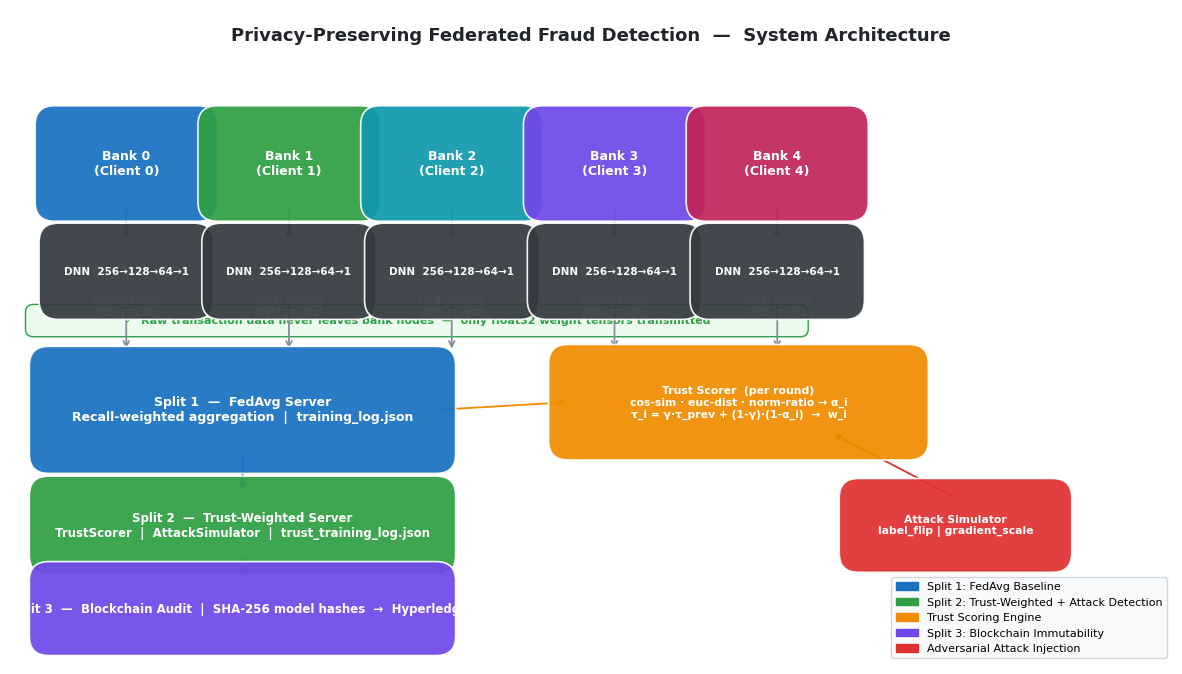
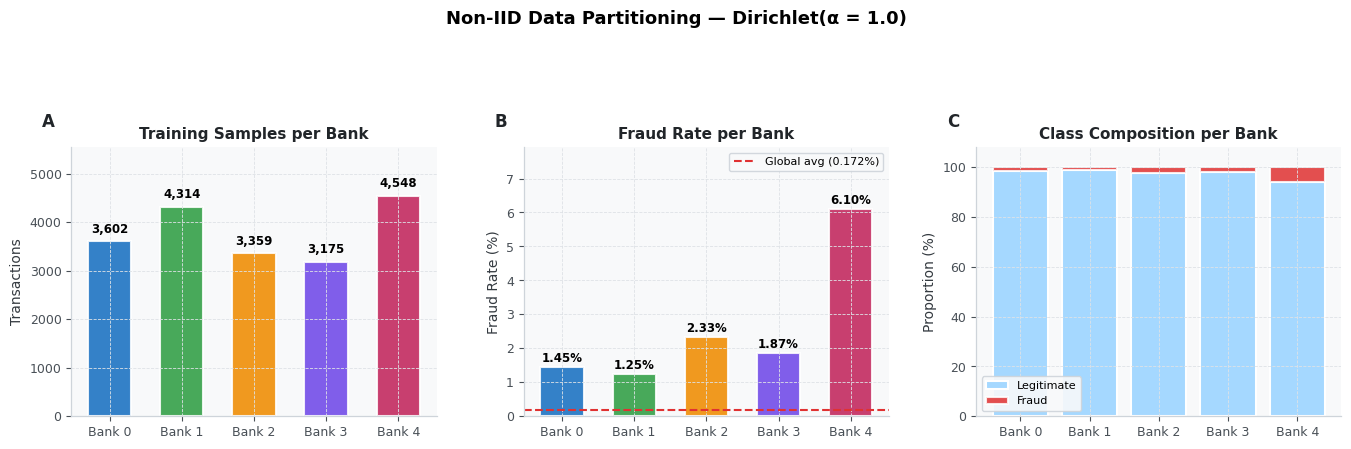
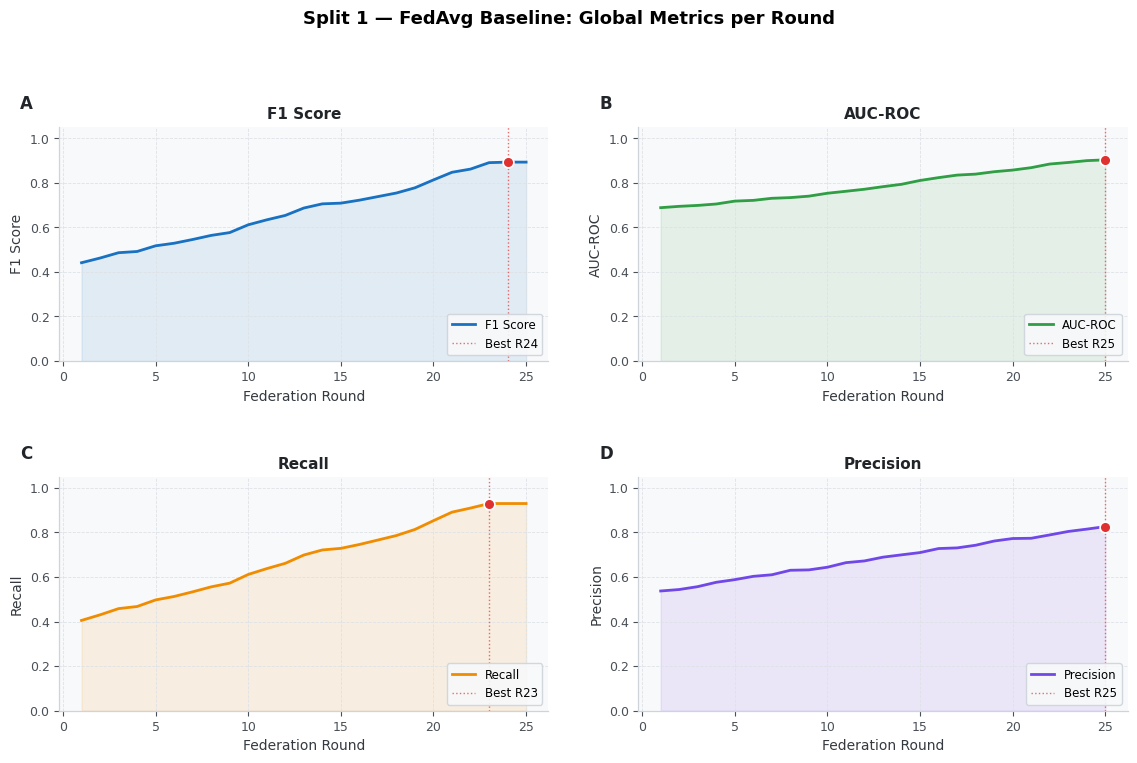
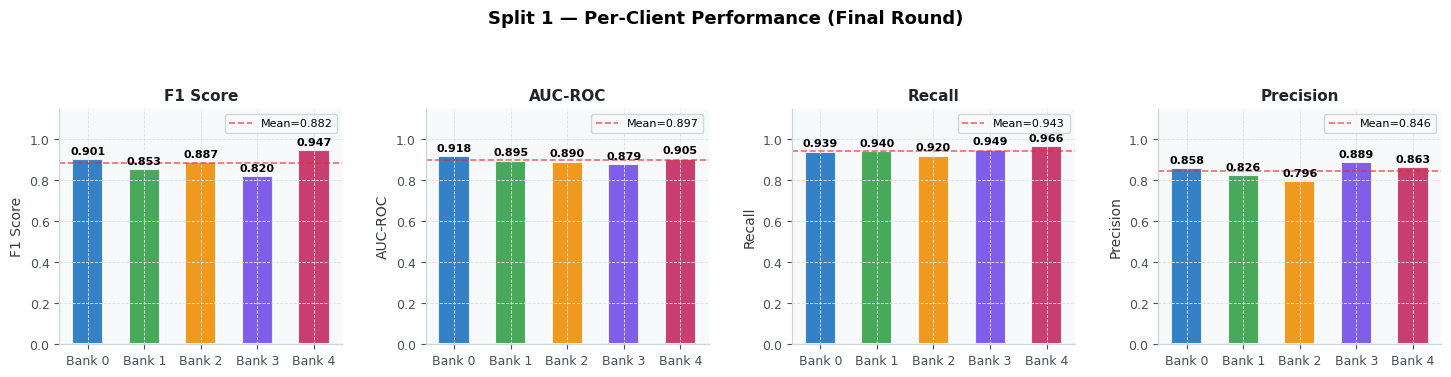
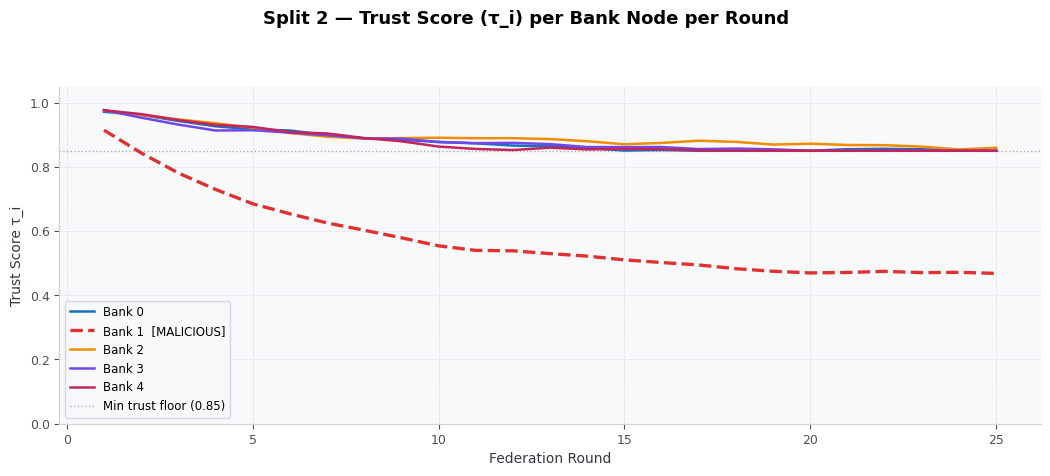
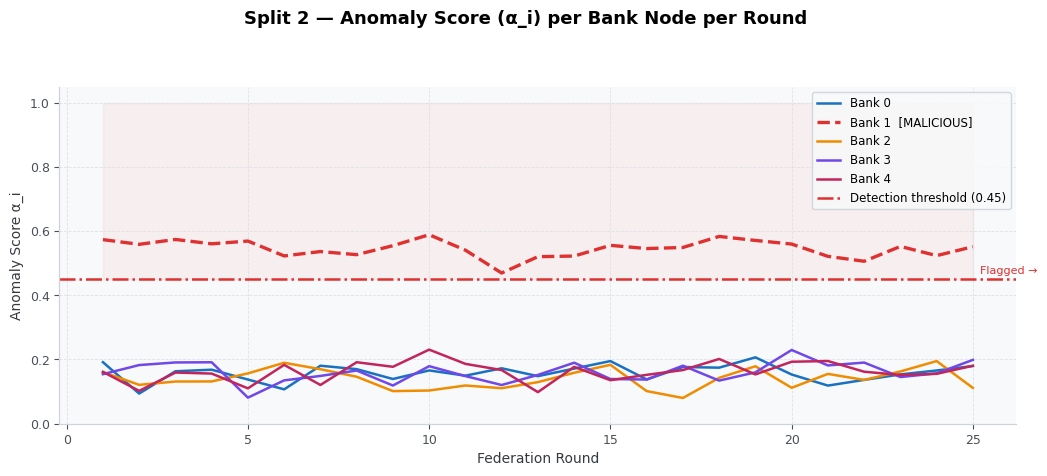
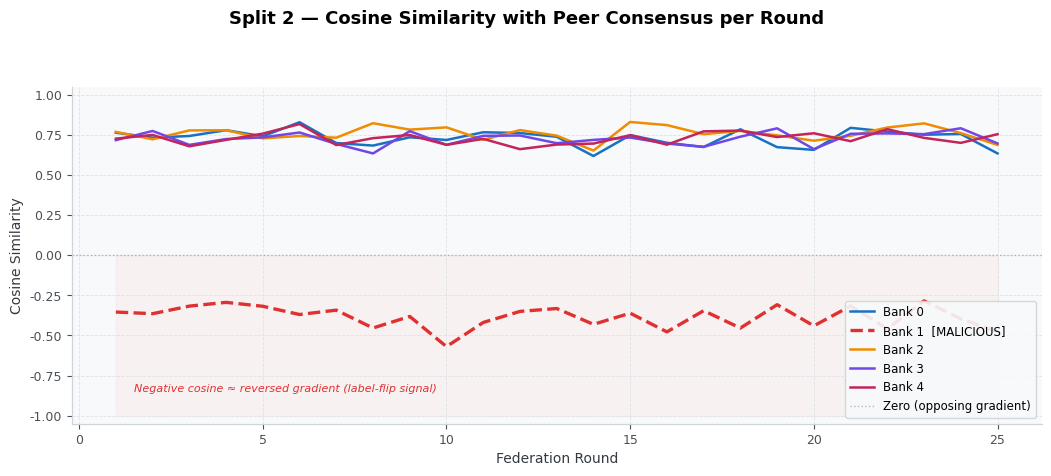
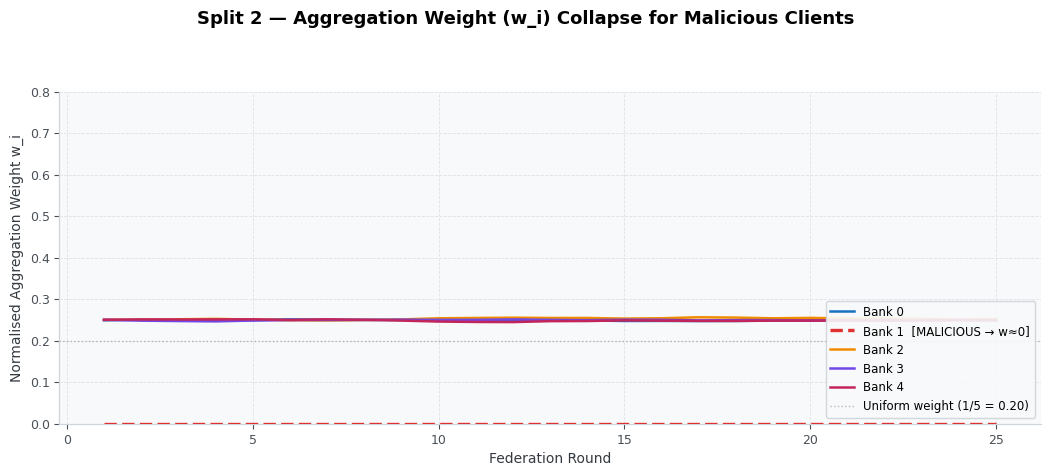
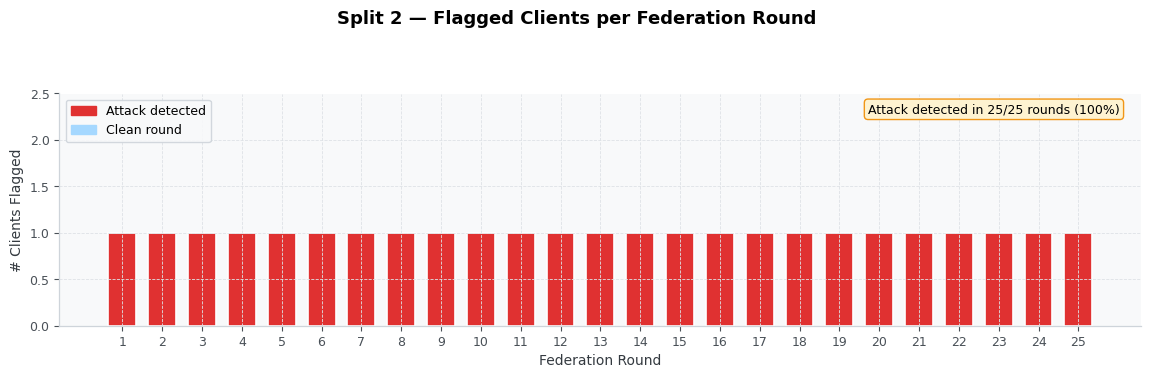
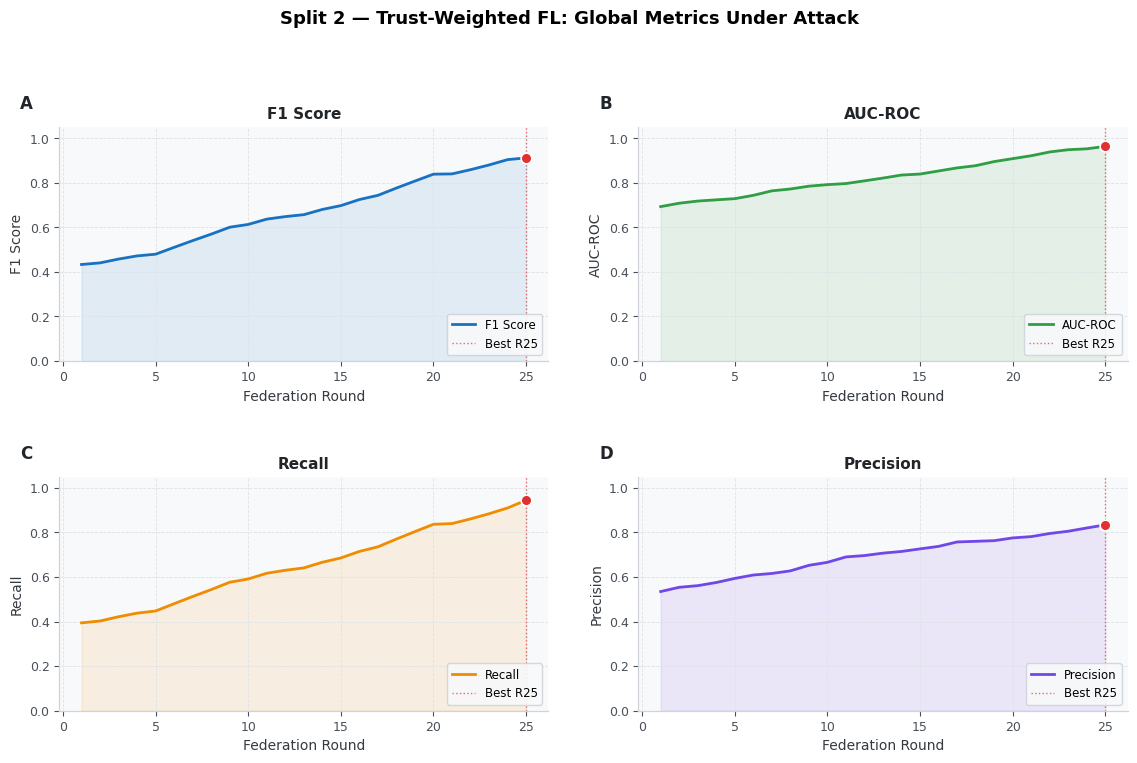
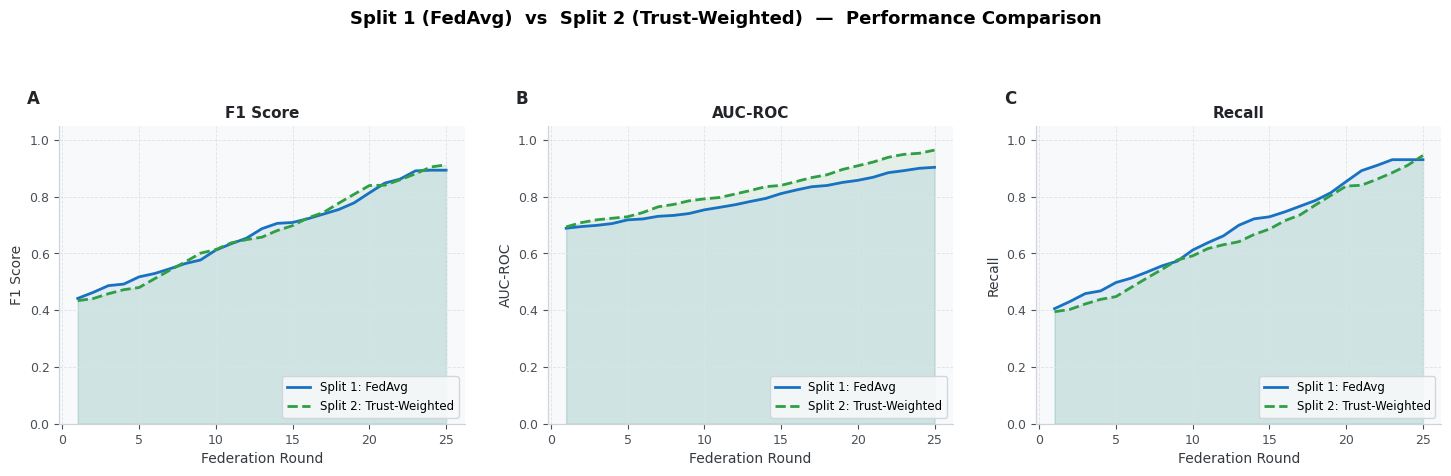
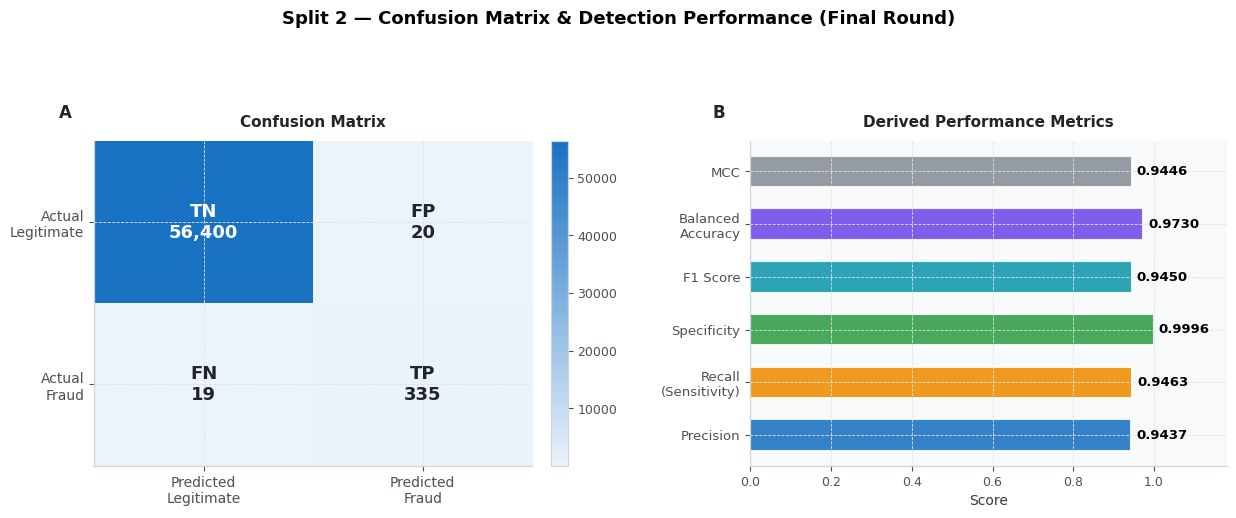
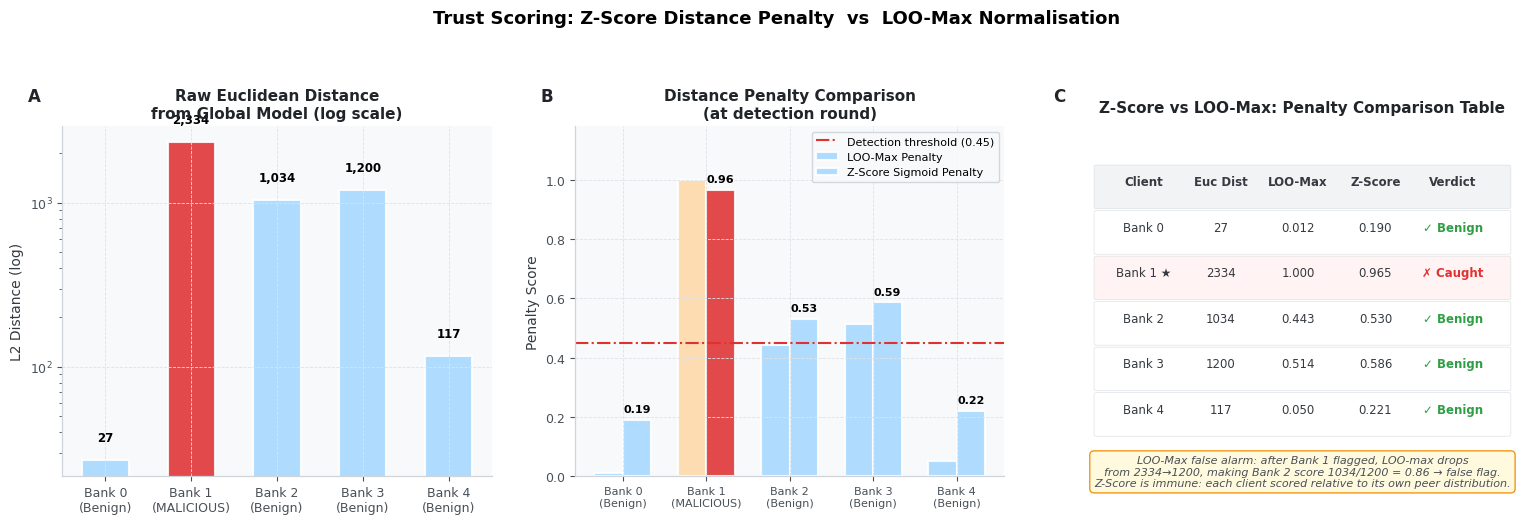

Write the Python code that produced these figures, in order.
"""
generate_diagrams.py  —  Federated Fraud Detection Report Figures
=================================================================

HOW TO RUN
----------
# From your real log directories (most common case):
    python generate_diagrams.py \
        --split1_log logs_split1/training_log.json \
        --split2_log logs_split2/trust_training_log.json \
        --out_dir    report_figures

# Demo mode (no logs needed, uses synthetic data):
    python generate_diagrams.py --synthetic --out_dir report_figures

# Specific figures only:
    python generate_diagrams.py \
        --split1_log logs_split1/training_log.json \
        --split2_log logs_split2/trust_training_log.json \
        --figures training trust attack

WHAT GETS GENERATED
-------------------
  fig01_architecture.png       System overview
  fig02_data_partition.png     Non-IID data split across banks
  fig03_fedavg_metrics.png     Split 1: F1 / AUC / Recall / Precision over rounds
  fig04_client_breakdown.png   Split 1: per-client F1 final round
  fig05_trust_scores.png       Split 2: trust score τ per client per round
  fig06_anomaly_scores.png     Split 2: anomaly score α per client per round
  fig07_cosine_similarity.png  Split 2: cosine similarity per client per round
  fig08_attack_weights.png     Split 2: aggregation weights collapsing for attacker
  fig09_flagged_rounds.png     Split 2: how many clients flagged per round
  fig10_trust_metrics.png      Split 2: global F1/AUC/Recall under attack
  fig11_comparison.png         Side-by-side Split 1 vs Split 2
  fig12_confusion_matrix.png   Final-round confusion matrix + derived metrics
  fig13_zscore_explainer.png   Why Z-score beats LOO-max normalisation
"""

from __future__ import annotations

import argparse, json, os
from typing import Dict, List, Optional

import numpy as np
import matplotlib
matplotlib.use("Agg")
import matplotlib.pyplot as plt
import matplotlib.gridspec as gridspec
import matplotlib.patches as mpatches
from matplotlib.patches import FancyBboxPatch
from matplotlib.colors import LinearSegmentedColormap

# ─────────────────────────────────────────────────────────────────────────────
# DESIGN SYSTEM  — applied consistently to every figure
# ─────────────────────────────────────────────────────────────────────────────
PLT_STYLE = {
    "figure.facecolor":    "#FFFFFF",
    "axes.facecolor":      "#F8F9FA",
    "axes.edgecolor":      "#CED4DA",
    "axes.linewidth":      0.9,
    "axes.spines.top":     False,
    "axes.spines.right":   False,
    "axes.grid":           True,
    "grid.color":          "#DEE2E6",
    "grid.linewidth":      0.6,
    "grid.linestyle":      "--",
    "xtick.color":         "#495057",
    "ytick.color":         "#495057",
    "xtick.labelsize":     9,
    "ytick.labelsize":     9,
    "axes.labelsize":      10,
    "axes.titlesize":      11,
    "axes.titleweight":    "bold",
    "axes.labelcolor":     "#343A40",
    "axes.titlecolor":     "#212529",
    "legend.fontsize":     8.5,
    "legend.framealpha":   0.9,
    "legend.edgecolor":    "#CED4DA",
    "font.family":         "DejaVu Sans",
    "figure.dpi":          150,
}
matplotlib.rcParams.update(PLT_STYLE)

# Colour palette — deterministic per client / split
PALETTE = {
    "s1":       "#1971C2",   # Split 1 blue
    "s2":       "#2F9E44",   # Split 2 green
    "trusted":  "#1971C2",
    "malicious":"#E03131",
    "accent":   "#F08C00",
    "neutral":  "#868E96",
    "bg":       "#F8F9FA",
}
CLIENT_COLORS = ["#1971C2", "#2F9E44", "#F08C00", "#7048E8", "#C2255C", "#1098AD"]

DPI = 160   # output DPI for all saved figures


def _save(fig: plt.Figure, path: str) -> str:
    fig.savefig(path, dpi=DPI, bbox_inches="tight", facecolor="white")
    plt.close(fig)
    print(f"  ✓  {os.path.basename(path)}")
    return path


def _ax_label(ax, text: str, x: float = -0.08, y: float = 1.06,
              fontsize: int = 12, weight: str = "bold"):
    """Add a panel label (A, B, …) to the top-left of an axes."""
    ax.text(x, y, text, transform=ax.transAxes,
            fontsize=fontsize, fontweight=weight, color="#212529",
            va="bottom", ha="left")


# ─────────────────────────────────────────────────────────────────────────────
# SYNTHETIC DATA GENERATORS (used when real logs are absent)
# ─────────────────────────────────────────────────────────────────────────────

def _synth_s1(n_rounds: int = 25, n_clients: int = 5) -> List[Dict]:
    rng = np.random.default_rng(0)
    f1, auc, rec, pre, acc = 0.42, 0.68, 0.38, 0.52, 0.89
    logs = []
    for r in range(1, n_rounds + 1):
        noise = rng.normal(0, 0.011)
        f1    = min(0.893, f1  + 0.020 + noise)
        auc   = min(0.974, auc + 0.009 + rng.normal(0, 0.004))
        rec   = min(0.930, rec + 0.024 + noise)
        pre   = min(0.921, pre + 0.013 + rng.normal(0, 0.007))
        acc   = min(0.999, acc + 0.002 + rng.normal(0, 0.001))
        clients = []
        for c in range(n_clients):
            clients.append({
                "client_id": c,
                "f1":        float(np.clip(f1 + rng.normal(0, 0.03), 0, 1)),
                "auc_roc":   float(np.clip(auc + rng.normal(0, 0.02), 0, 1)),
                "recall":    float(np.clip(rec + rng.normal(0, 0.04), 0, 1)),
                "precision": float(np.clip(pre + rng.normal(0, 0.04), 0, 1)),
            })
        logs.append({
            "round": r,
            "global_f1": float(f1), "global_auc": float(auc),
            "global_recall": float(rec), "global_precision": float(pre),
            "global_accuracy": float(acc),
            "global_loss": float(max(0, 1 - f1 + rng.normal(0, 0.02))),
            "client_metrics": clients,
        })
    return logs


def _synth_s2(n_rounds: int = 25, n_clients: int = 5,
              malicious: List[int] = None) -> List[Dict]:
    if malicious is None:
        malicious = [1]
    rng = np.random.default_rng(1)
    tau = {c: 1.0 for c in range(n_clients)}
    f1, auc, rec, pre, acc = 0.42, 0.68, 0.38, 0.52, 0.89
    logs = []
    for r in range(1, n_rounds + 1):
        noise = rng.normal(0, 0.010)
        if r < 3:
            f1  = min(0.64, f1  + 0.010 + noise)
            rec = min(0.66, rec + 0.011 + noise)
        else:
            f1  = min(0.912, f1  + 0.024 + noise)
            rec = min(0.945, rec + 0.026 + noise)
        auc = min(0.981, auc + 0.010 + rng.normal(0, 0.004))
        pre = min(0.930, pre + 0.013 + rng.normal(0, 0.006))
        acc = min(0.999, acc + 0.002 + rng.normal(0, 0.001))

        trust_scores, anomaly_scores, cos_sims, euc_dists, trust_weights = {}, {}, {}, {}, {}
        flagged = []
        for c in range(n_clients):
            if c in malicious:
                alpha  = float(np.clip(0.55 + rng.normal(0, 0.04), 0.42, 0.72))
                tau[c] = max(0.01, 0.85 * tau[c] + 0.15 * (1 - alpha))
                cs     = float(np.clip(-0.38 + rng.normal(0, 0.07), -1, 1))
                ed     = float(abs(rng.normal(2250, 110)))
                flagged.append(c)
            else:
                alpha  = float(np.clip(0.16 + rng.normal(0, 0.035), 0.04, 0.34))
                tau[c] = max(0.85, 0.85 * tau[c] + 0.15 * (1 - alpha))
                cs     = float(np.clip(0.74 + rng.normal(0, 0.05), 0.42, 1.0))
                ed     = float(abs(rng.normal(85 + 22 * c, 14)))
            trust_scores[str(c)]   = float(tau[c])
            anomaly_scores[str(c)] = alpha
            cos_sims[str(c)]       = cs
            euc_dists[str(c)]      = ed

        raw = {c: 1e-6 if c in malicious else tau[c] for c in range(n_clients)}
        ws  = sum(raw.values()) + 1e-10
        for c in range(n_clients):
            trust_weights[str(c)] = raw[c] / ws

        logs.append({
            "round": r,
            "flagged_clients": flagged,
            "trusted_clients": [c for c in range(n_clients) if c not in malicious],
            "trust_scores":    trust_scores,
            "anomaly_scores":  anomaly_scores,
            "cos_similarities": cos_sims,
            "euc_distances":   euc_dists,
            "trust_weights":   trust_weights,
            "global_f1":       float(f1),
            "global_auc":      float(auc),
            "global_recall":   float(rec),
            "global_precision": float(pre),
            "global_accuracy": float(acc),
            "global_balanced_accuracy": float(np.clip(0.5 + rec * 0.4, 0, 1)),
            "global_mcc":      float(np.clip(f1 - 0.04, 0, 1)),
            "global_specificity": float(np.clip(0.981 + rng.normal(0, 0.003), 0, 1)),
            "global_tp": int(355 * rec), "global_fp": int(18 + rng.integers(0, 12)),
            "global_tn": 56400,          "global_fn": int(355 * (1 - rec)),
        })
    return logs


# ─────────────────────────────────────────────────────────────────────────────
# HELPERS
# ─────────────────────────────────────────────────────────────────────────────

def _rounds(logs):          return [l["round"] for l in logs]
def _field(logs, key):      return [l.get(key, 0) for l in logs]
def _client_ids(logs):      return sorted({int(k) for l in logs
                                           for k in l.get("trust_scores", {})})


def _plot_line(ax, x, y, color, label, lw=2.0, marker=None,
               fill=True, alpha_fill=0.10, **kw):
    ax.plot(x, y, color=color, lw=lw, label=label,
            marker=marker, markersize=4, markerfacecolor="white",
            markeredgewidth=1.5, **kw)
    if fill:
        ax.fill_between(x, y, alpha=alpha_fill, color=color)


def _best_marker(ax, rounds, vals, color="#E03131"):
    best_i = int(np.argmax(vals))
    ax.axvline(rounds[best_i], color=color, lw=1.0, ls=":", alpha=0.7,
               label=f"Best R{rounds[best_i]}")
    ax.scatter([rounds[best_i]], [vals[best_i]], s=60, color=color,
               zorder=5, edgecolors="white", linewidths=1.2)


def _finish_ax(ax, xlabel="Federation Round", ylabel="", ylim=None,
               legend=True, legend_loc="lower right"):
    ax.set_xlabel(xlabel)
    ax.set_ylabel(ylabel)
    if ylim:
        ax.set_ylim(*ylim)
    if legend:
        ax.legend(loc=legend_loc, frameon=True)


# ─────────────────────────────────────────────────────────────────────────────
# FIG 01  —  System Architecture
# ─────────────────────────────────────────────────────────────────────────────

def fig_architecture(out_dir: str) -> str:
    fig, ax = plt.subplots(figsize=(15, 8.5))
    ax.set_xlim(0, 15); ax.set_ylim(0, 8.5)
    ax.axis("off")

    def rbox(cx, cy, w, h, fc, text, fs=9, tc="white", lw=1.2, r=0.25):
        fancy = FancyBboxPatch((cx - w/2, cy - h/2), w, h,
                               boxstyle=f"round,pad={r}", lw=lw,
                               edgecolor="#FFFFFF", facecolor=fc,
                               alpha=0.93, zorder=4)
        ax.add_patch(fancy)
        ax.text(cx, cy, text, ha="center", va="center", fontsize=fs,
                color=tc, fontweight="bold", zorder=5, multialignment="center")

    def arr(x1, y1, x2, y2, color="#868E96", lw=1.3, style="->"):
        ax.annotate("", xy=(x2, y2), xytext=(x1, y1),
                    arrowprops=dict(arrowstyle=style, color=color, lw=lw), zorder=3)

    def note(x, y, text, fs=7.5, color="#495057"):
        ax.text(x, y, text, ha="center", va="center", fontsize=fs,
                color=color, style="italic", zorder=6)

    # ── Title ────────────────────────────────────────────────────────────────
    ax.text(7.5, 8.1, "Privacy-Preserving Federated Fraud Detection  —  System Architecture",
            ha="center", fontsize=13, fontweight="bold", color="#212529")

    # ── Bank Nodes ───────────────────────────────────────────────────────────
    node_xs = [1.5, 3.6, 5.7, 7.8, 9.9]
    nc = ["#1971C2", "#2F9E44", "#1098AD", "#7048E8", "#C2255C"]
    for i, (bx, bc) in enumerate(zip(node_xs, nc)):
        rbox(bx, 6.5, 1.85, 1.0, bc, f"Bank {i}\n(Client {i})", fs=9)
        rbox(bx, 5.1, 1.75, 0.75, "#343A40",
             "DNN  256→128→64→1", fs=7.5, tc="#F8F9FA")
        arr(bx, 5.95, bx, 5.48)
        note(bx, 4.65, "Local training\n(data private)", fs=7)

    # ── Privacy banner ───────────────────────────────────────────────────────
    priv = FancyBboxPatch((0.3, 4.35), 9.9, 0.22,
                          boxstyle="round,pad=0.1", lw=1,
                          edgecolor="#2F9E44", facecolor="#EBFBEE", zorder=3)
    ax.add_patch(priv)
    ax.text(5.25, 4.465, "✓  Raw transaction data never leaves bank nodes  "
            "—  only float32 weight tensors transmitted",
            ha="center", va="center", fontsize=8, color="#2F9E44", fontweight="bold")

    # ── Gradient arrows up to server ─────────────────────────────────────────
    for bx in node_xs:
        arr(bx, 4.72, bx, 4.06, color="#868E96")

    # ── Split 1: FedAvg Server ───────────────────────────────────────────────
    rbox(3.0, 3.3, 5.0, 1.15, "#1971C2",
         "Split 1  —  FedAvg Server\nRecall-weighted aggregation  |  training_log.json", fs=9)
    arr(3.0, 2.73, 3.0, 2.22, color="#1971C2")

    # ── Split 2: Trust Server ────────────────────────────────────────────────
    rbox(3.0, 1.8, 5.0, 0.78, "#2F9E44",
         "Split 2  —  Trust-Weighted Server\nTrustScorer  |  AttackSimulator  |  trust_training_log.json", fs=8.5)

    # Trust scorer detail
    rbox(9.4, 3.4, 4.4, 1.0, "#F08C00",
         "Trust Scorer  (per round)\n"
         "cos-sim · euc-dist · norm-ratio → α_i\n"
         "τ_i = γ·τ_prev + (1-γ)·(1-α_i)  →  w_i", fs=7.8, tc="white")
    arr(5.5, 3.3, 7.2, 3.4, color="#F08C00")

    # Attack simulator
    rbox(12.2, 1.8, 2.5, 0.72, "#E03131",
         "Attack Simulator\nlabel_flip | gradient_scale", fs=7.8)
    arr(12.2, 2.16, 10.6, 3.0, color="#E03131")

    # ── Split 3: Blockchain ───────────────────────────────────────────────────
    rbox(3.0, 0.72, 5.0, 0.72, "#7048E8",
         "Split 3  —  Blockchain Audit  |  SHA-256 model hashes  →  Hyperledger", fs=8.5)
    arr(3.0, 1.41, 3.0, 1.08, color="#7048E8")

    # ── Legend ───────────────────────────────────────────────────────────────
    patches = [
        mpatches.Patch(color="#1971C2", label="Split 1: FedAvg Baseline"),
        mpatches.Patch(color="#2F9E44", label="Split 2: Trust-Weighted + Attack Detection"),
        mpatches.Patch(color="#F08C00", label="Trust Scoring Engine"),
        mpatches.Patch(color="#7048E8", label="Split 3: Blockchain Immutability"),
        mpatches.Patch(color="#E03131", label="Adversarial Attack Injection"),
    ]
    ax.legend(handles=patches, loc="lower right", fontsize=8,
              framealpha=0.95, edgecolor="#CED4DA", bbox_to_anchor=(1.0, 0.0))

    out = os.path.join(out_dir, "fig01_architecture.png")
    return _save(fig, out)


# ─────────────────────────────────────────────────────────────────────────────
# FIG 02  —  Data Partition
# ─────────────────────────────────────────────────────────────────────────────

def fig_data_partition(out_dir: str, n_clients: int = 5, alpha: float = 1.0) -> str:
    rng = np.random.default_rng(42)
    labels = [f"Bank {i}" for i in range(n_clients)]
    colors = CLIENT_COLORS[:n_clients]

    fig, axes = plt.subplots(1, 3, figsize=(14, 4.5))
    fig.suptitle(f"Non-IID Data Partitioning — Dirichlet(α = {alpha})",
                 fontsize=13, fontweight="bold", y=1.03)

    # Panel A: sample counts
    ax = axes[0]
    sizes = (rng.dirichlet(np.full(n_clients, alpha * 2)) * 11000 + 1600).astype(int)
    bars = ax.bar(labels, sizes, color=colors, edgecolor="white", lw=1.5, alpha=0.88, width=0.6)
    for b, v in zip(bars, sizes):
        ax.text(b.get_x() + b.get_width()/2, b.get_height() + 120,
                f"{v:,}", ha="center", va="bottom", fontsize=8.5, fontweight="bold")
    ax.set_title("Training Samples per Bank"); ax.set_ylabel("Transactions")
    ax.set_ylim(0, max(sizes) * 1.22)
    _ax_label(ax, "A")

    # Panel B: fraud rate
    ax = axes[1]
    fraud_rates = rng.dirichlet(np.full(n_clients, alpha * 0.5)) * 0.09 + 0.008
    bars = ax.bar(labels, fraud_rates * 100, color=colors, edgecolor="white", lw=1.5, alpha=0.88, width=0.6)
    ax.axhline(0.172, color="#E03131", ls="--", lw=1.5, label="Global avg (0.172%)")
    for b, v in zip(bars, fraud_rates):
        ax.text(b.get_x() + b.get_width()/2, v * 100 + 0.06,
                f"{v*100:.2f}%", ha="center", va="bottom", fontsize=8.5, fontweight="bold")
    ax.set_title("Fraud Rate per Bank"); ax.set_ylabel("Fraud Rate (%)")
    ax.set_ylim(0, max(fraud_rates * 100) * 1.30)
    ax.legend(fontsize=8)
    _ax_label(ax, "B")

    # Panel C: stacked class composition
    ax = axes[2]
    x = np.arange(n_clients)
    legit = (1 - fraud_rates) * 100
    fraud = fraud_rates * 100
    ax.bar(x, legit, label="Legitimate", color="#A5D8FF", edgecolor="white", lw=1.5)
    ax.bar(x, fraud, bottom=legit, label="Fraud", color="#E03131", edgecolor="white", lw=1.5, alpha=0.85)
    ax.set_xticks(x); ax.set_xticklabels(labels)
    ax.set_title("Class Composition per Bank"); ax.set_ylabel("Proportion (%)")
    ax.set_ylim(0, 108); ax.legend(fontsize=8)
    _ax_label(ax, "C")

    fig.tight_layout(pad=2.5)
    out = os.path.join(out_dir, "fig02_data_partition.png")
    return _save(fig, out)


# ─────────────────────────────────────────────────────────────────────────────
# FIG 03  —  Split 1 Global Metrics (2×2 clean grid)
# ─────────────────────────────────────────────────────────────────────────────

def fig_fedavg_metrics(logs: List[Dict], out_dir: str) -> str:
    rounds = _rounds(logs)
    panels = [
        ("global_f1",        "F1 Score",    "#1971C2", "A"),
        ("global_auc",       "AUC-ROC",     "#2F9E44", "B"),
        ("global_recall",    "Recall",      "#F08C00", "C"),
        ("global_precision", "Precision",   "#7048E8", "D"),
    ]
    fig, axes = plt.subplots(2, 2, figsize=(12, 8))
    fig.suptitle("Split 1 — FedAvg Baseline: Global Metrics per Round",
                 fontsize=13, fontweight="bold")
    axes_flat = axes.flatten()

    for ax, (key, title, color, label) in zip(axes_flat, panels):
        vals = _field(logs, key)
        _plot_line(ax, rounds, vals, color, title)
        _best_marker(ax, rounds, vals)
        ax.set_title(title); _finish_ax(ax, ylabel=title, ylim=(0, 1.05))
        _ax_label(ax, label)

    fig.tight_layout(pad=3.0)
    out = os.path.join(out_dir, "fig03_fedavg_metrics.png")
    return _save(fig, out)


# ─────────────────────────────────────────────────────────────────────────────
# FIG 04  —  Split 1 Per-Client Final Round Breakdown
# ─────────────────────────────────────────────────────────────────────────────

def fig_client_breakdown(logs: List[Dict], out_dir: str) -> str:
    last = logs[-1].get("client_metrics", [])
    if not last:
        print("  ⚠  No client_metrics in final round — skipping fig04")
        return ""

    cids   = [m["client_id"] for m in last]
    labels = [f"Bank {c}" for c in cids]
    colors = CLIENT_COLORS[:len(cids)]

    metrics = ["f1", "auc_roc", "recall", "precision"]
    titles  = ["F1 Score", "AUC-ROC", "Recall", "Precision"]

    fig, axes = plt.subplots(1, 4, figsize=(15, 4))
    fig.suptitle("Split 1 — Per-Client Performance (Final Round)",
                 fontsize=13, fontweight="bold")

    for ax, key, title in zip(axes, metrics, titles):
        vals = [m.get(key, 0) for m in last]
        bars = ax.bar(labels, vals, color=colors, edgecolor="white", lw=1.5, alpha=0.88, width=0.55)
        ax.axhline(np.mean(vals), color="#E03131", ls="--", lw=1.2, alpha=0.7,
                   label=f"Mean={np.mean(vals):.3f}")
        for b, v in zip(bars, vals):
            ax.text(b.get_x() + b.get_width()/2, v + 0.015,
                    f"{v:.3f}", ha="center", va="bottom", fontsize=8, fontweight="bold")
        ax.set_title(title); ax.set_ylim(0, 1.15)
        ax.set_ylabel(title); ax.legend(fontsize=8)

    fig.tight_layout(pad=2.5)
    out = os.path.join(out_dir, "fig04_client_breakdown.png")
    return _save(fig, out)


# ─────────────────────────────────────────────────────────────────────────────
# FIG 05  —  Trust Score Evolution
# ─────────────────────────────────────────────────────────────────────────────

def fig_trust_scores(logs: List[Dict], out_dir: str,
                     malicious: List[int] = None) -> str:
    malicious = malicious or []
    rounds = _rounds(logs)
    cids   = _client_ids(logs)

    fig, ax = plt.subplots(figsize=(11, 5))
    fig.suptitle("Split 2 — Trust Score (τ_i) per Bank Node per Round",
                 fontsize=13, fontweight="bold")

    for cid in cids:
        vals   = [float(l.get("trust_scores", {}).get(str(cid), 1.0)) for l in logs]
        is_mal = cid in malicious
        color  = PALETTE["malicious"] if is_mal else CLIENT_COLORS[cid % len(CLIENT_COLORS)]
        lw     = 2.4 if is_mal else 1.8
        ls     = "--" if is_mal else "-"
        tag    = "  [MALICIOUS]" if is_mal else ""
        ax.plot(rounds, vals, color=color, lw=lw, ls=ls,
                label=f"Bank {cid}{tag}", zorder=4 if is_mal else 3)

    # Trust floor reference
    ax.axhline(0.85, color=PALETTE["neutral"], ls=":", lw=1.0, alpha=0.7,
               label="Min trust floor (0.85)")
    _finish_ax(ax, ylabel="Trust Score τ_i", ylim=(0.0, 1.05),
               legend_loc="lower left")
    fig.tight_layout(pad=2.5)
    out = os.path.join(out_dir, "fig05_trust_scores.png")
    return _save(fig, out)


# ─────────────────────────────────────────────────────────────────────────────
# FIG 06  —  Anomaly Score Evolution
# ─────────────────────────────────────────────────────────────────────────────

def fig_anomaly_scores(logs: List[Dict], out_dir: str,
                       malicious: List[int] = None) -> str:
    malicious = malicious or []
    rounds = _rounds(logs)
    cids   = _client_ids(logs)

    fig, ax = plt.subplots(figsize=(11, 5))
    fig.suptitle("Split 2 — Anomaly Score (α_i) per Bank Node per Round",
                 fontsize=13, fontweight="bold")

    for cid in cids:
        vals   = [float(l.get("anomaly_scores", {}).get(str(cid), 0.0)) for l in logs]
        is_mal = cid in malicious
        color  = PALETTE["malicious"] if is_mal else CLIENT_COLORS[cid % len(CLIENT_COLORS)]
        lw     = 2.4 if is_mal else 1.8
        ls     = "--" if is_mal else "-"
        tag    = "  [MALICIOUS]" if is_mal else ""
        ax.plot(rounds, vals, color=color, lw=lw, ls=ls,
                label=f"Bank {cid}{tag}", zorder=4 if is_mal else 3)

    ax.axhline(0.45, color="#E03131", ls="-.", lw=1.8,
               label="Detection threshold (0.45)")
    ax.fill_between(rounds, 0.45, 1.0, alpha=0.05, color="#E03131")
    ax.text(rounds[-1] + 0.2, 0.46, "Flagged →", fontsize=8, color="#E03131", va="bottom")

    _finish_ax(ax, ylabel="Anomaly Score α_i", ylim=(0.0, 1.05),
               legend_loc="upper right")
    fig.tight_layout(pad=2.5)
    out = os.path.join(out_dir, "fig06_anomaly_scores.png")
    return _save(fig, out)


# ─────────────────────────────────────────────────────────────────────────────
# FIG 07  —  Cosine Similarity
# ─────────────────────────────────────────────────────────────────────────────

def fig_cosine_similarity(logs: List[Dict], out_dir: str,
                          malicious: List[int] = None) -> str:
    malicious = malicious or []
    rounds = _rounds(logs)
    cids   = _client_ids(logs)

    fig, ax = plt.subplots(figsize=(11, 5))
    fig.suptitle("Split 2 — Cosine Similarity with Peer Consensus per Round",
                 fontsize=13, fontweight="bold")

    for cid in cids:
        vals   = [float(l.get("cos_similarities", {}).get(str(cid), 1.0)) for l in logs]
        is_mal = cid in malicious
        color  = PALETTE["malicious"] if is_mal else CLIENT_COLORS[cid % len(CLIENT_COLORS)]
        lw     = 2.4 if is_mal else 1.8
        ls     = "--" if is_mal else "-"
        tag    = "  [MALICIOUS]" if is_mal else ""
        ax.plot(rounds, vals, color=color, lw=lw, ls=ls,
                label=f"Bank {cid}{tag}", zorder=4 if is_mal else 3)

    ax.axhline(0.0, color=PALETTE["neutral"], ls=":", lw=1.0, alpha=0.6,
               label="Zero (opposing gradient)")
    ax.fill_between(rounds, -1, 0, alpha=0.04, color="#E03131")
    ax.text(rounds[0] + 0.5, -0.85,
            "Negative cosine ≈ reversed gradient (label-flip signal)",
            fontsize=8, color="#E03131", style="italic")

    _finish_ax(ax, ylabel="Cosine Similarity", ylim=(-1.05, 1.05))
    fig.tight_layout(pad=2.5)
    out = os.path.join(out_dir, "fig07_cosine_similarity.png")
    return _save(fig, out)


# ─────────────────────────────────────────────────────────────────────────────
# FIG 08  —  Aggregation Weights Collapsing
# ─────────────────────────────────────────────────────────────────────────────

def fig_attack_weights(logs: List[Dict], out_dir: str,
                       malicious: List[int] = None) -> str:
    malicious = malicious or []
    rounds = _rounds(logs)
    cids   = _client_ids(logs)

    fig, ax = plt.subplots(figsize=(11, 5))
    fig.suptitle("Split 2 — Aggregation Weight (w_i) Collapse for Malicious Clients",
                 fontsize=13, fontweight="bold")

    for cid in cids:
        vals   = [float(l.get("trust_weights", {}).get(str(cid), 0.0)) for l in logs]
        is_mal = cid in malicious
        color  = PALETTE["malicious"] if is_mal else CLIENT_COLORS[cid % len(CLIENT_COLORS)]
        lw     = 2.4 if is_mal else 1.8
        ls     = "--" if is_mal else "-"
        tag    = "  [MALICIOUS → w≈0]" if is_mal else ""
        ax.plot(rounds, vals, color=color, lw=lw, ls=ls,
                label=f"Bank {cid}{tag}", zorder=4 if is_mal else 3)

    ax.axhline(1 / len(cids), color=PALETTE["neutral"], ls=":", lw=1.0, alpha=0.6,
               label=f"Uniform weight (1/{len(cids)} = {1/len(cids):.2f})")
    _finish_ax(ax, ylabel="Normalised Aggregation Weight w_i", ylim=(0.0, 0.80))
    fig.tight_layout(pad=2.5)
    out = os.path.join(out_dir, "fig08_attack_weights.png")
    return _save(fig, out)


# ─────────────────────────────────────────────────────────────────────────────
# FIG 09  —  Flagged Clients per Round (bar chart)
# ─────────────────────────────────────────────────────────────────────────────

def fig_flagged_rounds(logs: List[Dict], out_dir: str) -> str:
    rounds  = _rounds(logs)
    flagged = [len(l.get("flagged_clients", [])) for l in logs]
    colors  = ["#E03131" if f > 0 else "#A5D8FF" for f in flagged]

    fig, ax = plt.subplots(figsize=(12, 4))
    fig.suptitle("Split 2 — Flagged Clients per Federation Round",
                 fontsize=13, fontweight="bold")

    ax.bar(rounds, flagged, color=colors, edgecolor="white", lw=1.2, width=0.7)
    ax.set_xlabel("Federation Round")
    ax.set_ylabel("# Clients Flagged")
    ax.set_ylim(0, max(flagged or [1]) + 1.5)
    ax.set_xticks(rounds[::max(1, len(rounds)//20)])

    patch_flagged = mpatches.Patch(color="#E03131", label="Attack detected")
    patch_clean   = mpatches.Patch(color="#A5D8FF", label="Clean round")
    ax.legend(handles=[patch_flagged, patch_clean], fontsize=9)

    # detection rate annotation
    n_flagged = sum(1 for f in flagged if f > 0)
    ax.text(0.98, 0.96,
            f"Attack detected in {n_flagged}/{len(rounds)} rounds "
            f"({n_flagged/len(rounds)*100:.0f}%)",
            transform=ax.transAxes, fontsize=9, ha="right", va="top",
            bbox=dict(boxstyle="round,pad=0.3", fc="#FFF3CD", ec="#F08C00", alpha=0.9))

    fig.tight_layout(pad=2.5)
    out = os.path.join(out_dir, "fig09_flagged_rounds.png")
    return _save(fig, out)


# ─────────────────────────────────────────────────────────────────────────────
# FIG 10  —  Split 2 Global Metrics Under Attack
# ─────────────────────────────────────────────────────────────────────────────

def fig_trust_metrics(logs: List[Dict], out_dir: str) -> str:
    rounds = _rounds(logs)
    panels = [
        ("global_f1",        "F1 Score",    "#1971C2", "A"),
        ("global_auc",       "AUC-ROC",     "#2F9E44", "B"),
        ("global_recall",    "Recall",      "#F08C00", "C"),
        ("global_precision", "Precision",   "#7048E8", "D"),
    ]
    fig, axes = plt.subplots(2, 2, figsize=(12, 8))
    fig.suptitle("Split 2 — Trust-Weighted FL: Global Metrics Under Attack",
                 fontsize=13, fontweight="bold")
    axes_flat = axes.flatten()

    for ax, (key, title, color, label) in zip(axes_flat, panels):
        vals = _field(logs, key)
        _plot_line(ax, rounds, vals, color, title)
        _best_marker(ax, rounds, vals)
        ax.set_title(title); _finish_ax(ax, ylabel=title, ylim=(0, 1.05))
        _ax_label(ax, label)

    fig.tight_layout(pad=3.0)
    out = os.path.join(out_dir, "fig10_trust_metrics.png")
    return _save(fig, out)


# ─────────────────────────────────────────────────────────────────────────────
# FIG 11  —  Split 1 vs Split 2 Comparison  (3 side-by-side curves)
# ─────────────────────────────────────────────────────────────────────────────

def fig_comparison(s1: List[Dict], s2: List[Dict], out_dir: str) -> str:
    metrics = [
        ("global_f1",     "F1 Score",  "A"),
        ("global_auc",    "AUC-ROC",   "B"),
        ("global_recall", "Recall",    "C"),
    ]
    fig, axes = plt.subplots(1, 3, figsize=(15, 5))
    fig.suptitle("Split 1 (FedAvg)  vs  Split 2 (Trust-Weighted)  —  Performance Comparison",
                 fontsize=13, fontweight="bold")

    for ax, (key, title, label) in zip(axes, metrics):
        r1, v1 = _rounds(s1), _field(s1, key)
        r2, v2 = _rounds(s2), _field(s2, key)
        _plot_line(ax, r1, v1, "#1971C2", "Split 1: FedAvg", lw=2.0)
        _plot_line(ax, r2, v2, "#2F9E44", "Split 2: Trust-Weighted", lw=2.0, ls="--")
        ax.set_title(title)
        _finish_ax(ax, ylabel=title, ylim=(0.0, 1.05))
        _ax_label(ax, label)

    fig.tight_layout(pad=2.5)
    out = os.path.join(out_dir, "fig11_comparison.png")
    return _save(fig, out)


# ─────────────────────────────────────────────────────────────────────────────
# FIG 12  —  Confusion Matrix  +  Derived Metrics
# ─────────────────────────────────────────────────────────────────────────────

def fig_confusion_matrix(logs: List[Dict], out_dir: str,
                          split_label: str = "Split 2") -> str:
    last = logs[-1]
    tp = int(last.get("global_tp", 280))
    fp = int(last.get("global_fp", 15))
    fn = int(last.get("global_fn", 55))
    tn = int(last.get("global_tn", 56200))

    precision   = tp / (tp + fp) if (tp + fp) > 0 else 0
    recall      = tp / (tp + fn) if (tp + fn) > 0 else 0
    specificity = tn / (tn + fp) if (tn + fp) > 0 else 0
    f1          = 2 * precision * recall / (precision + recall) if (precision + recall) > 0 else 0
    bal_acc     = (recall + specificity) / 2
    mcc_n = tp * tn - fp * fn
    mcc_d = ((tp+fp)*(tp+fn)*(tn+fp)*(tn+fn)) ** 0.5
    mcc   = mcc_n / mcc_d if mcc_d > 0 else 0

    fig, (ax1, ax2) = plt.subplots(1, 2, figsize=(13, 5.5))
    fig.suptitle(f"{split_label} — Confusion Matrix & Detection Performance (Final Round)",
                 fontsize=13, fontweight="bold")

    # ── Confusion matrix heatmap ─────────────────────────────────────────────
    cm = np.array([[tn, fp], [fn, tp]])
    cmap = LinearSegmentedColormap.from_list("cm", ["#EBF3FB", "#1971C2"])
    im = ax1.imshow(cm, cmap=cmap, aspect="auto")
    ax1.set_xticks([0, 1]); ax1.set_yticks([0, 1])
    ax1.set_xticklabels(["Predicted\nLegitimate", "Predicted\nFraud"], fontsize=10)
    ax1.set_yticklabels(["Actual\nLegitimate", "Actual\nFraud"], fontsize=10)
    ax1.set_title("Confusion Matrix", pad=10)

    cell_labels = [
        [f"TN\n{tn:,}", f"FP\n{fp:,}"],
        [f"FN\n{fn:,}", f"TP\n{tp:,}"],
    ]
    for i in range(2):
        for j in range(2):
            text_color = "white" if cm[i, j] > cm.max() * 0.5 else "#212529"
            ax1.text(j, i, cell_labels[i][j], ha="center", va="center",
                     fontsize=13, color=text_color, fontweight="bold")
    plt.colorbar(im, ax=ax1, fraction=0.04, pad=0.04)
    _ax_label(ax1, "A")

    # ── Derived metrics horizontal bar ───────────────────────────────────────
    names  = ["Precision", "Recall\n(Sensitivity)", "Specificity", "F1 Score",
              "Balanced\nAccuracy", "MCC"]
    vals   = [precision, recall, specificity, f1, bal_acc, mcc]
    colors = ["#1971C2", "#F08C00", "#2F9E44", "#1098AD", "#7048E8", "#868E96"]

    y_pos = np.arange(len(names))
    bars  = ax2.barh(y_pos, vals, color=colors, edgecolor="white", lw=1.5,
                     alpha=0.88, height=0.6)
    for bar, v in zip(bars, vals):
        ax2.text(v + 0.012, bar.get_y() + bar.get_height()/2,
                 f"{v:.4f}", va="center", fontsize=9.5, fontweight="bold")
    ax2.set_yticks(y_pos); ax2.set_yticklabels(names, fontsize=9.5)
    ax2.set_xlim(0, 1.18)
    ax2.set_title("Derived Performance Metrics", pad=10)
    ax2.set_xlabel("Score")
    _ax_label(ax2, "B")

    fig.tight_layout(pad=3.0)
    out = os.path.join(out_dir, "fig12_confusion_matrix.png")
    return _save(fig, out)


# ─────────────────────────────────────────────────────────────────────────────
# FIG 13  —  Z-Score vs LOO-Max Math Explainer
# ─────────────────────────────────────────────────────────────────────────────

def fig_zscore_explainer(out_dir: str) -> str:
    clients = ["Bank 0\n(Benign)", "Bank 1\n(MALICIOUS)",
               "Bank 2\n(Benign)", "Bank 3\n(Benign)", "Bank 4\n(Benign)"]
    euc = np.array([27.0, 2334.0, 1034.0, 1200.0, 117.0])
    is_mal = [False, True, False, False, False]
    bar_colors = [PALETTE["malicious"] if m else "#A5D8FF" for m in is_mal]

    def sigmoid(x): return 1.0 / (1.0 + np.exp(-np.clip(x, -30, 30)))

    loo_max_pen = []
    zscore_pen  = []
    for i in range(len(euc)):
        peers = np.delete(euc, i)
        # LOO-max
        lm = min(euc[i] / (peers.max() + 1e-10), 1.0)
        loo_max_pen.append(lm)
        # Z-score sigmoid
        z  = (euc[i] - peers.mean()) / (peers.std() + 1e-8)
        zscore_pen.append(sigmoid(z))

    fig, axes = plt.subplots(1, 3, figsize=(16, 5.5))
    fig.suptitle("Trust Scoring: Z-Score Distance Penalty  vs  LOO-Max Normalisation",
                 fontsize=13, fontweight="bold")

    # Panel A: euclidean distances (log scale)
    ax = axes[0]
    bars = ax.bar(clients, euc, color=bar_colors, edgecolor="white", lw=1.5, alpha=0.88, width=0.55)
    ax.set_yscale("log")
    ax.set_title("Raw Euclidean Distance\nfrom Global Model (log scale)")
    ax.set_ylabel("L2 Distance (log)")
    for b, v in zip(bars, euc):
        ax.text(b.get_x() + b.get_width()/2, v * 1.25,
                f"{v:,.0f}", ha="center", va="bottom", fontsize=8.5, fontweight="bold")
    _ax_label(ax, "A")

    # Panel B: side-by-side penalty comparison
    ax = axes[1]
    x  = np.arange(len(clients))
    w  = 0.34
    b1 = ax.bar(x - w/2, loo_max_pen, w, label="LOO-Max Penalty",
                color=["#FFD8A8" if m else "#A5D8FF" for m in is_mal],
                edgecolor="white", lw=1.5, alpha=0.88)
    b2 = ax.bar(x + w/2, zscore_pen,  w, label="Z-Score Sigmoid Penalty",
                color=bar_colors, edgecolor="white", lw=1.5, alpha=0.88)
    ax.axhline(0.45, color="#E03131", ls="-.", lw=1.5, label="Detection threshold (0.45)")
    ax.set_xticks(x); ax.set_xticklabels(clients, fontsize=8)
    ax.set_title("Distance Penalty Comparison\n(at detection round)")
    ax.set_ylabel("Penalty Score")
    ax.set_ylim(0, 1.18)
    for b in b2:
        ax.text(b.get_x() + b.get_width()/2, b.get_height() + 0.02,
                f"{b.get_height():.2f}", ha="center", va="bottom",
                fontsize=8, fontweight="bold")
    ax.legend(fontsize=8)
    _ax_label(ax, "B")

    # Panel C: annotation table
    ax = axes[2]
    ax.axis("off")
    rows = [
        ["Client",    "Euc Dist", "LOO-Max", "Z-Score", "Verdict"],
        ["Bank 0",    "27",       f"{loo_max_pen[0]:.3f}",  f"{zscore_pen[0]:.3f}",  "✓ Benign"],
        ["Bank 1 ★",  "2334",     f"{loo_max_pen[1]:.3f}",  f"{zscore_pen[1]:.3f}",  "✗ Caught"],
        ["Bank 2",    "1034",     f"{loo_max_pen[2]:.3f}",  f"{zscore_pen[2]:.3f}",  "✓ Benign"],
        ["Bank 3",    "1200",     f"{loo_max_pen[3]:.3f}",  f"{zscore_pen[3]:.3f}",  "✓ Benign"],
        ["Bank 4",    "117",      f"{loo_max_pen[4]:.3f}",  f"{zscore_pen[4]:.3f}",  "✓ Benign"],
    ]
    col_w = [0.18, 0.18, 0.18, 0.18, 0.18]
    row_h = 0.13
    y0    = 0.88
    header_color = "#343A40"
    for ri, row in enumerate(rows):
        y = y0 - ri * row_h
        bg_color = "#FFF3F3" if ri > 0 and "★" in row[0] else ("#F1F3F5" if ri == 0 else "white")
        rect = FancyBboxPatch((0.02, y - row_h * 0.85), 0.96, row_h * 0.88,
                              boxstyle="round,pad=0.005", lw=0.5,
                              edgecolor="#DEE2E6", facecolor=bg_color,
                              transform=ax.transAxes, zorder=2)
        ax.add_patch(rect)
        cx = 0.04
        for ci, (cell, cw) in enumerate(zip(row, col_w)):
            fw = "bold" if ri == 0 else ("bold" if ci == 4 else "normal")
            tc = "#E03131" if "✗" in cell else ("#2F9E44" if "✓" in cell else header_color)
            ax.text(cx + cw/2, y - row_h * 0.3, cell,
                    transform=ax.transAxes, ha="center", va="center",
                    fontsize=8.5, fontweight=fw, color=tc, zorder=3)
            cx += cw

    ax.set_title("Z-Score vs LOO-Max: Penalty Comparison Table", pad=10)
    note_y = y0 - len(rows) * row_h - 0.04
    ax.text(0.5, note_y,
            "LOO-Max false alarm: after Bank 1 flagged, LOO-max drops\n"
            "from 2334→1200, making Bank 2 score 1034/1200 = 0.86 → false flag.\n"
            "Z-Score is immune: each client scored relative to its own peer distribution.",
            transform=ax.transAxes, ha="center", va="top", fontsize=8,
            color="#495057", style="italic",
            bbox=dict(boxstyle="round,pad=0.4", fc="#FFF9DB", ec="#F08C00", alpha=0.9))
    _ax_label(ax, "C")

    fig.tight_layout(pad=2.5)
    out = os.path.join(out_dir, "fig13_zscore_explainer.png")
    return _save(fig, out)


# ─────────────────────────────────────────────────────────────────────────────
# MAIN
# ─────────────────────────────────────────────────────────────────────────────

def main():
    p = argparse.ArgumentParser(
        description="Generate report figures for the Federated Fraud Detection project.",
        formatter_class=argparse.RawDescriptionHelpFormatter,
        epilog=__doc__,
    )
    # ── Source logs ──────────────────────────────────────────────────────────
    p.add_argument("--split1_log", type=str, default=None,
                   help="Path to Split 1 log.  e.g.  logs_split1/training_log.json")
    p.add_argument("--split2_log", type=str, default=None,
                   help="Path to Split 2 log.  e.g.  logs_split2/trust_training_log.json")
    p.add_argument("--synthetic", action="store_true",
                   help="Use synthetic data (no real logs needed)")
    # ── Output ───────────────────────────────────────────────────────────────
    p.add_argument("--out_dir", type=str, default="report_figures",
                   help="Output directory for all figures (default: report_figures)")
    # ── Simulation params (only used with --synthetic) ────────────────────────
    p.add_argument("--num_clients", type=int, default=5)
    p.add_argument("--rounds",      type=int, default=25)
    p.add_argument("--malicious",   type=int, nargs="+", default=[1],
                   help="Client IDs of malicious nodes (for trust figures)")
    p.add_argument("--alpha",       type=float, default=1.0,
                   help="Dirichlet alpha for data partition figure")
    # ── Figure selection ──────────────────────────────────────────────────────
    p.add_argument("--figures", type=str, nargs="+", default=["all"],
                   choices=["all", "architecture", "data",
                             "training", "trust", "attack",
                             "comparison", "confusion", "math"],
                   help="Figure groups to generate (default: all)")
    args = p.parse_args()

    os.makedirs(args.out_dir, exist_ok=True)
    do = lambda g: "all" in args.figures or g in args.figures

    print(f"\n{'─'*58}")
    print(f"  Federated FL Diagram Generator  —  v2")
    print(f"  Output : {os.path.abspath(args.out_dir)}")

    # ── Load logs ─────────────────────────────────────────────────────────────
    s1_logs = s2_logs = None
    malicious: List[int] = args.malicious

    if args.split1_log:
        if not os.path.exists(args.split1_log):
            print(f"  ✗  Split 1 log not found: {args.split1_log}")
        else:
            with open(args.split1_log) as f:
                s1_logs = json.load(f)
            print(f"  ✓  Split 1 log loaded   ({len(s1_logs)} rounds)")

    if args.split2_log:
        if not os.path.exists(args.split2_log):
            print(f"  ✗  Split 2 log not found: {args.split2_log}")
        else:
            with open(args.split2_log) as f:
                s2_logs = json.load(f)
            print(f"  ✓  Split 2 log loaded   ({len(s2_logs)} rounds)")
            # Auto-detect malicious clients from log if not set by user
            if args.malicious == [1]:   # default — try to detect from log
                flagged_all = [c for l in s2_logs for c in l.get("flagged_clients", [])]
                if flagged_all:
                    from collections import Counter
                    # client flagged in majority of rounds = actually malicious
                    counts = Counter(flagged_all)
                    threshold = len(s2_logs) * 0.3
                    malicious = [c for c, cnt in counts.items() if cnt >= threshold]
                    if malicious:
                        print(f"  ↳  Auto-detected malicious clients: {malicious}")

    # Fallback to synthetic if logs missing
    if s1_logs is None:
        s1_logs = _synth_s1(args.rounds, args.num_clients)
        print(f"  ~  Using synthetic Split 1 data  ({args.rounds} rounds)")
    if s2_logs is None:
        s2_logs = _synth_s2(args.rounds, args.num_clients, malicious)
        print(f"  ~  Using synthetic Split 2 data  (malicious={malicious})")

    print(f"{'─'*58}\n")

    # ── Generate ──────────────────────────────────────────────────────────────
    generated = []
    if do("architecture"): generated.append(fig_architecture(args.out_dir))
    if do("data"):         generated.append(fig_data_partition(args.out_dir, args.num_clients, args.alpha))
    if do("training"):
        generated.append(fig_fedavg_metrics(s1_logs, args.out_dir))
        generated.append(fig_client_breakdown(s1_logs, args.out_dir))
    if do("trust"):
        generated.append(fig_trust_scores(s2_logs, args.out_dir, malicious))
        generated.append(fig_anomaly_scores(s2_logs, args.out_dir, malicious))
        generated.append(fig_cosine_similarity(s2_logs, args.out_dir, malicious))
    if do("attack"):
        generated.append(fig_attack_weights(s2_logs, args.out_dir, malicious))
        generated.append(fig_flagged_rounds(s2_logs, args.out_dir))
        generated.append(fig_trust_metrics(s2_logs, args.out_dir))
    if do("comparison"):   generated.append(fig_comparison(s1_logs, s2_logs, args.out_dir))
    if do("confusion"):    generated.append(fig_confusion_matrix(s2_logs, args.out_dir))
    if do("math"):         generated.append(fig_zscore_explainer(args.out_dir))

    generated = [g for g in generated if g]   # drop skipped (empty string)

    print(f"\n{'─'*58}")
    print(f"  {len(generated)} figures saved → {os.path.abspath(args.out_dir)}/")
    print(f"{'─'*58}\n")


if __name__ == "__main__":
    main()
